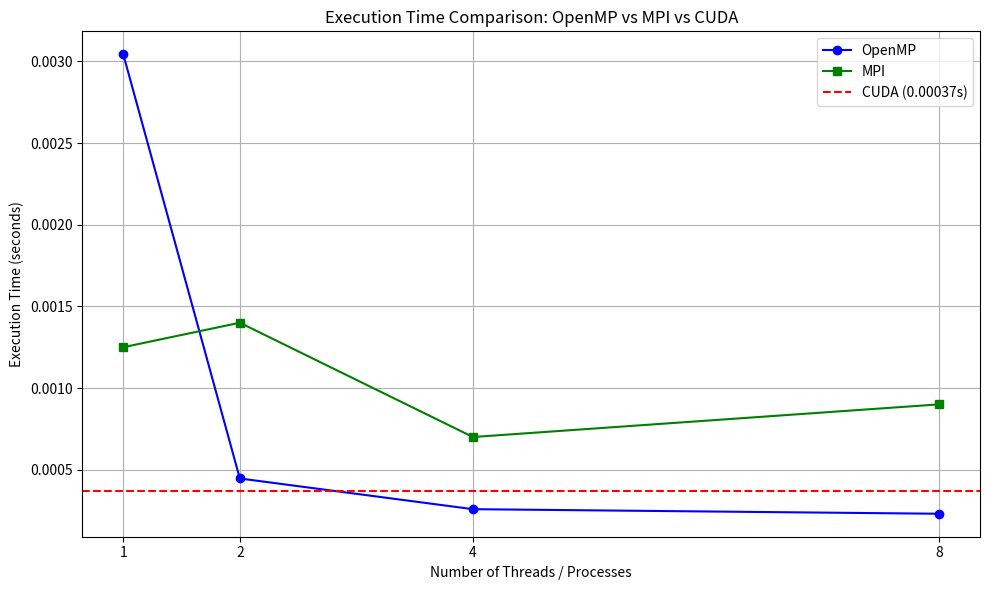
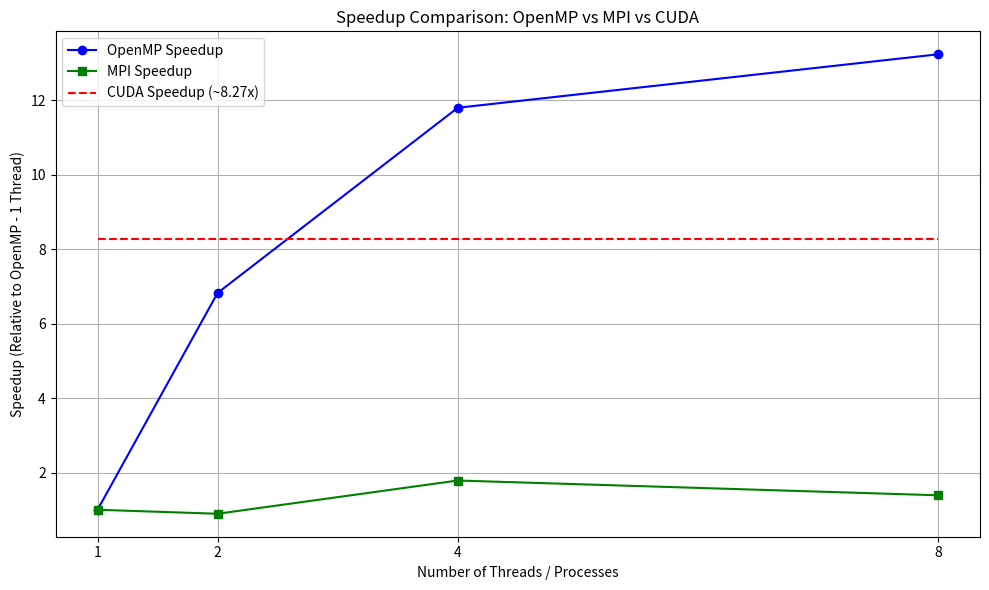

The script that saved these images, in order:
import matplotlib.pyplot as plt

# Threads/processes
threads = [1, 2, 4, 8]

# Execution times in seconds
openmp_times = [0.003044, 0.000446, 0.000258, 0.000230]
mpi_times = [0.00125, 0.00140, 0.00070, 0.00090]
cuda_time = 0.000368


plt.figure(figsize=(10, 6))
plt.plot(threads, openmp_times, marker='o', label='OpenMP', color='blue')
plt.plot(threads, mpi_times, marker='s', label='MPI', color='green')
plt.axhline(y=cuda_time, color='red', linestyle='--', label='CUDA (0.00037s)')

plt.title('Execution Time Comparison: OpenMP vs MPI vs CUDA')
plt.xlabel('Number of Threads / Processes')
plt.ylabel('Execution Time (seconds)')
plt.xticks(threads)
plt.grid(True)
plt.legend()
plt.tight_layout()
plt.savefig('execution_time_comparison.png', dpi=300)
plt.show()


openmp_speedup = [openmp_times[0] / t for t in openmp_times]
mpi_speedup = [mpi_times[0] / t for t in mpi_times]
cuda_speedup = [openmp_times[0] / cuda_time] * len(threads)

plt.figure(figsize=(10, 6))
plt.plot(threads, openmp_speedup, marker='o', label='OpenMP Speedup', color='blue')
plt.plot(threads, mpi_speedup, marker='s', label='MPI Speedup', color='green')
plt.plot(threads, cuda_speedup, linestyle='--', color='red', label=f'CUDA Speedup (~{openmp_times[0] / cuda_time:.2f}x)')

plt.title('Speedup Comparison: OpenMP vs MPI vs CUDA')
plt.xlabel('Number of Threads / Processes')
plt.ylabel('Speedup (Relative to OpenMP - 1 Thread)')
plt.xticks(threads)
plt.grid(True)
plt.legend()
plt.tight_layout()
plt.savefig('speedup_comparison.png', dpi=300)
plt.show()
